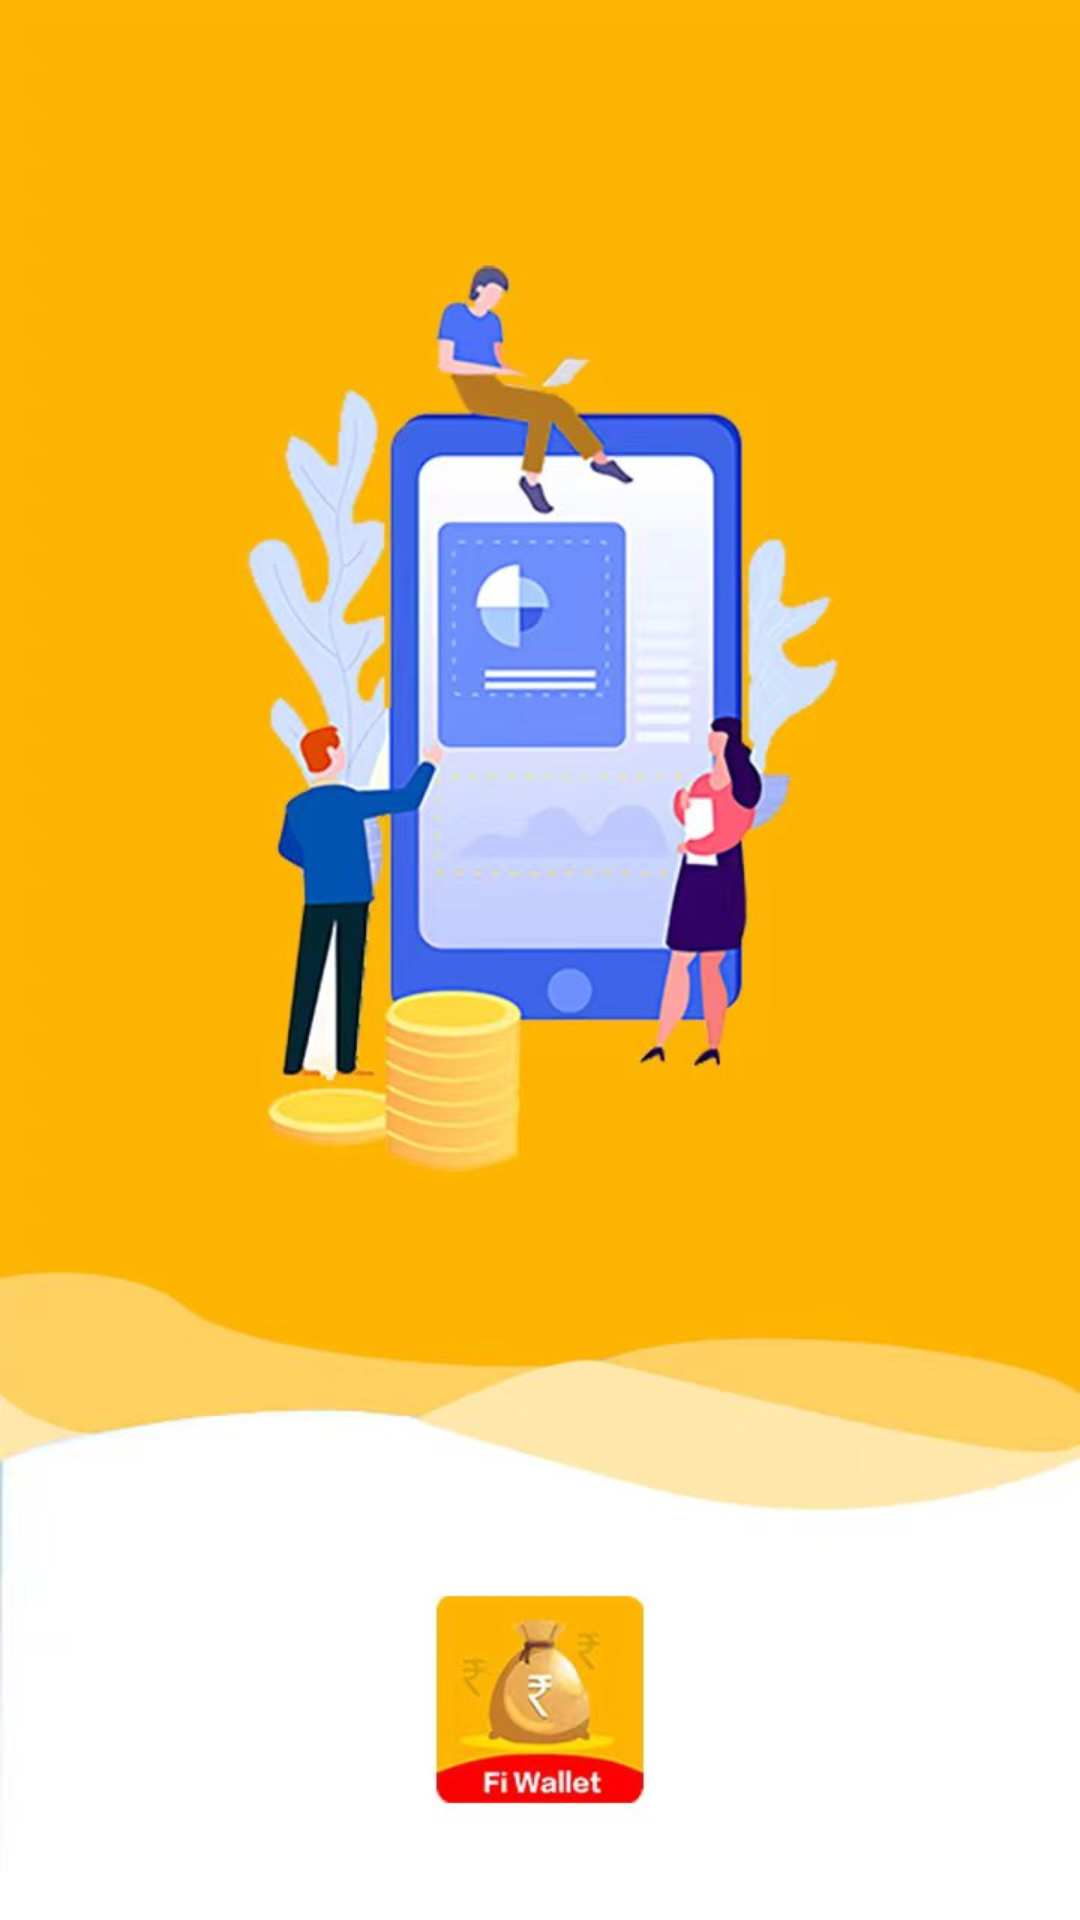

Produce the Android XML layout that renders to this screen, including the resource entries it uses.
<!-- AndroidManifest.xml: application theme AppTheme -->
<!-- res/layout/act_start.xml -->
<?xml version="1.0" encoding="utf-8"?>
<layout xmlns:android="http://schemas.android.com/apk/res/android"
    xmlns:app="http://schemas.android.com/apk/res-auto"
    xmlns:tools="http://schemas.android.com/tools">

    <LinearLayout
        android:layout_width="match_parent"
        android:layout_height="match_parent"
        android:fitsSystemWindows="true"
        android:orientation="vertical"
        tools:context="com.great.cash.rupee.module.home.StartPage">

        <ImageView
            android:layout_width="match_parent"
            android:layout_height="match_parent"
            android:background="@mipmap/start_screen"
            android:scaleType="fitXY" />

    </LinearLayout>
</layout>
<!-- resources referenced by this layout -->
<resources>
  <!-- mipmap start_screen: jpg bitmap (mipmap-xxhdpi, 51486 bytes) -->
  <style name="AppTheme" parent="Theme.AppCompat.Light.NoActionBar">
          <item name="colorPrimary">@color/background_color0</item>
          <item name="colorPrimaryDark">@color/colorAccent</item>
          <item name="colorAccent">@color/colorAccent</item>
          <item name="android:windowBackground">@color/background_color0</item>
          <item name="android:windowAnimationStyle">@style/AnimationActivity</item>
      </style>
  <color name="background_color0">#fff9f7f4</color>
  <color name="colorAccent">#ffb400</color>
  <style name="AnimationActivity" parent="@android:style/Animation.Activity">
          <item name="android:activityOpenEnterAnimation">@anim/slide_in_left</item>
          <item name="android:activityOpenExitAnimation">@anim/slide_out_left</item>
          <item name="android:activityCloseEnterAnimation">@anim/slide_in_right</item>
          <item name="android:activityCloseExitAnimation">@anim/slide_out_right</item>
      </style>
</resources>
